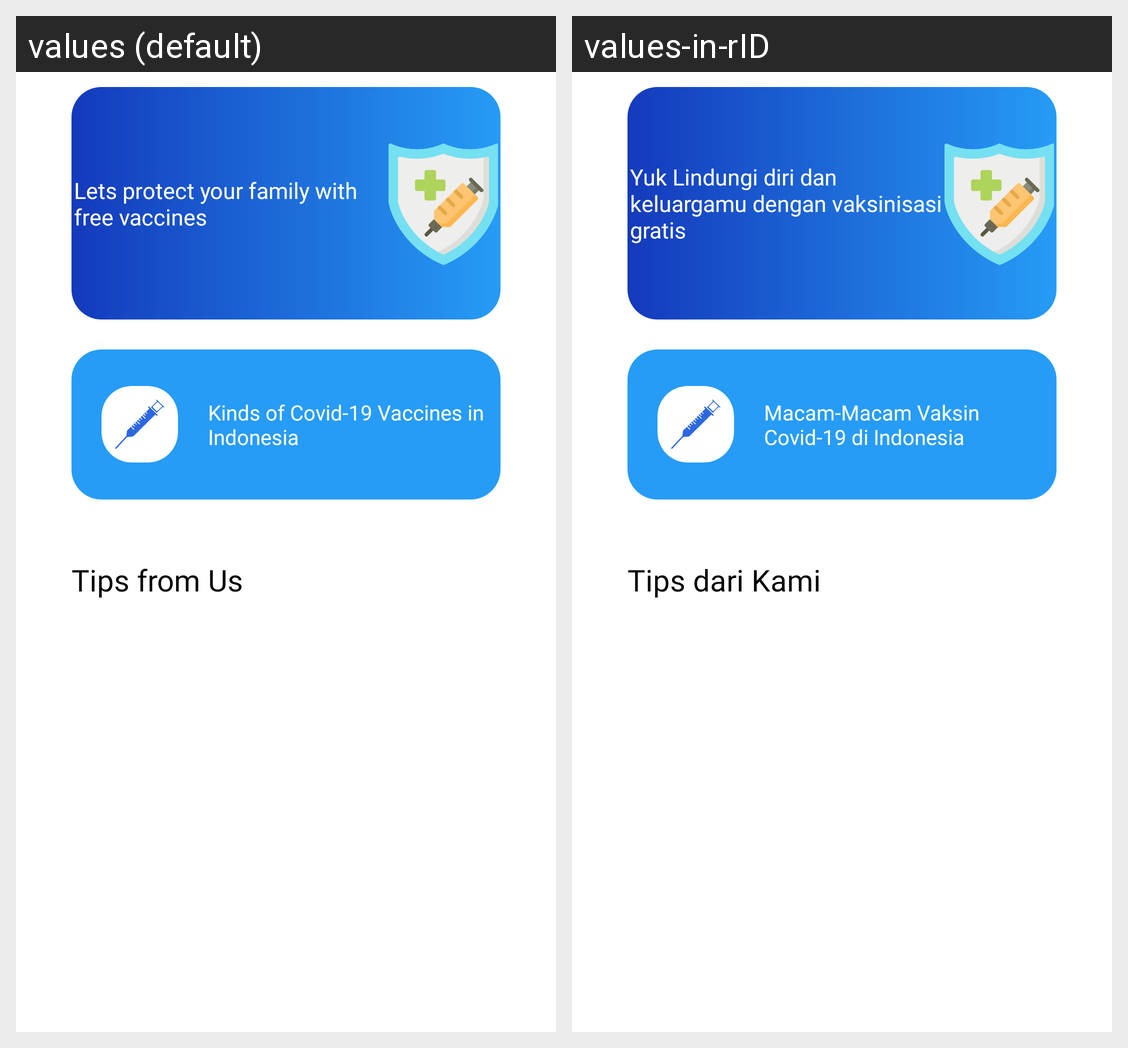

The Android screen above is rendered under two locales of the same app. Produce the string resources it draws, with the default and per-locale values.
Android screen res/layout/fragment_home.xml rendered under 2 locales, left to right: values (default), values-in-rID. Device: Nexus 5 (rendered at 1080×1920; each locale shown at half size, 540×960, under a caption strip naming it); theme Theme.LeVaccine.
Strings drawn on this screen, with the default value and each locale's value (text and hints the layout hard-codes, and strings that could not be matched under every locale, appear in the picture but are not listed):

txt_rsc_papan_informasi
  values: Lets protect your family with free vaccines
  values-in-rID: Yuk Lindungi diri dan keluargamu dengan vaksinisasi gratis

txt_rsc_btn_vaccines_list
  values: Kinds of Covid-19 Vaccines in Indonesia
  values-in-rID: Macam-Macam Vaksin Covid-19 di Indonesia

txt_rsc_tips
  values: Tips from Us
  values-in-rID: Tips dari Kami
